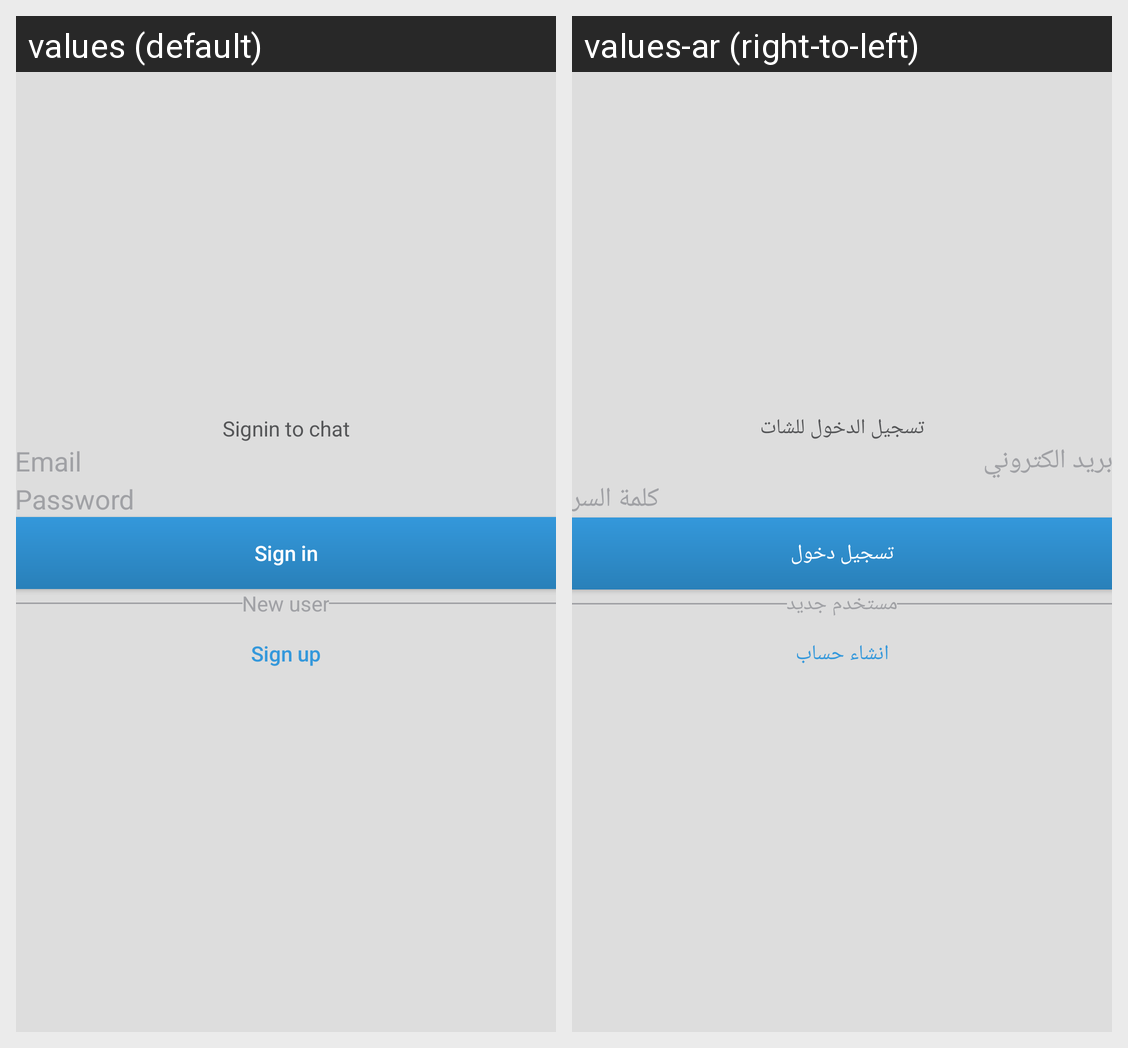

Locale-by-locale string values for the Android screen shown in this grid:
Android screen res/layout/activity_log_in.xml rendered under 2 locales, left to right: values (default), values-ar (right-to-left). Device: Nexus 5 (rendered at 1080×1920; each locale shown at half size, 540×960, under a caption strip naming it); theme AppTheme.NoActionBar.
Strings drawn on this screen, with the default value and each locale's value (text and hints the layout hard-codes, and strings that could not be matched under every locale, appear in the picture but are not listed):

sign_in_to_chat
  values: Signin to chat
  values-ar: تسجيل الدخول للشات

email
  values: Email
  values-ar: بريد الكتروني

password
  values: Password
  values-ar: كلمة السر

navigation_drawer_item_title_sign_in
  values: Sign in
  values-ar: تسجيل دخول

new_user
  values: New user
  values-ar: مستخدم جديد

navigation_drawer_item_title_sign_up
  values: Sign up
  values-ar: انشاء حساب
